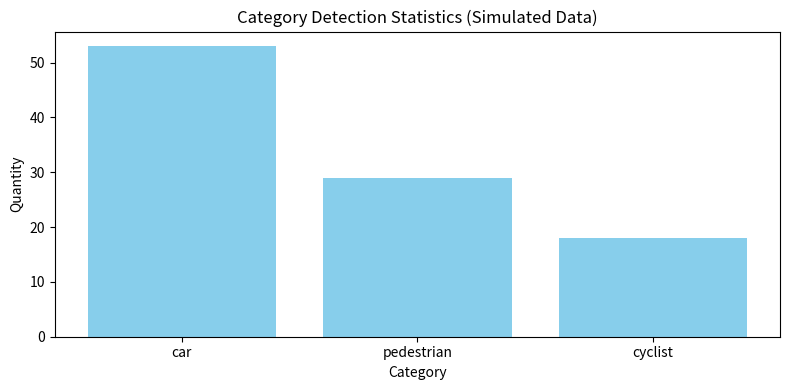

Reproduce this figure in Python.
import pandas as pd
import matplotlib.pyplot as plt
import numpy as np

# 模拟类别标签
categories = ['car', 'pedestrian', 'cyclist']

# 随机生成 100 条检测结果
np.random.seed(42)  # 用来固定随机数，保证可复现
data = {
    'class': np.random.choice(categories, size=100, p=[0.5, 0.3, 0.2]),  # 类别
    'score': np.random.uniform(0.5, 1.0, size=100)  # 从 0.5 到 1.0 的范围内生成随机浮点数（连续分布）
}

# 构建 DataFrame，类似于excel表
df = pd.DataFrame(data)

# 按类别统计数量
class_counts = df['class'].value_counts()

# 可视化
plt.figure(figsize=(8, 4))
plt.bar(class_counts.index, class_counts.values, color='skyblue')
plt.title("Category Detection Statistics (Simulated Data)")
plt.xlabel("Category")
plt.ylabel("Quantity")
plt.tight_layout() # 自动调整子图间距
plt.show()
